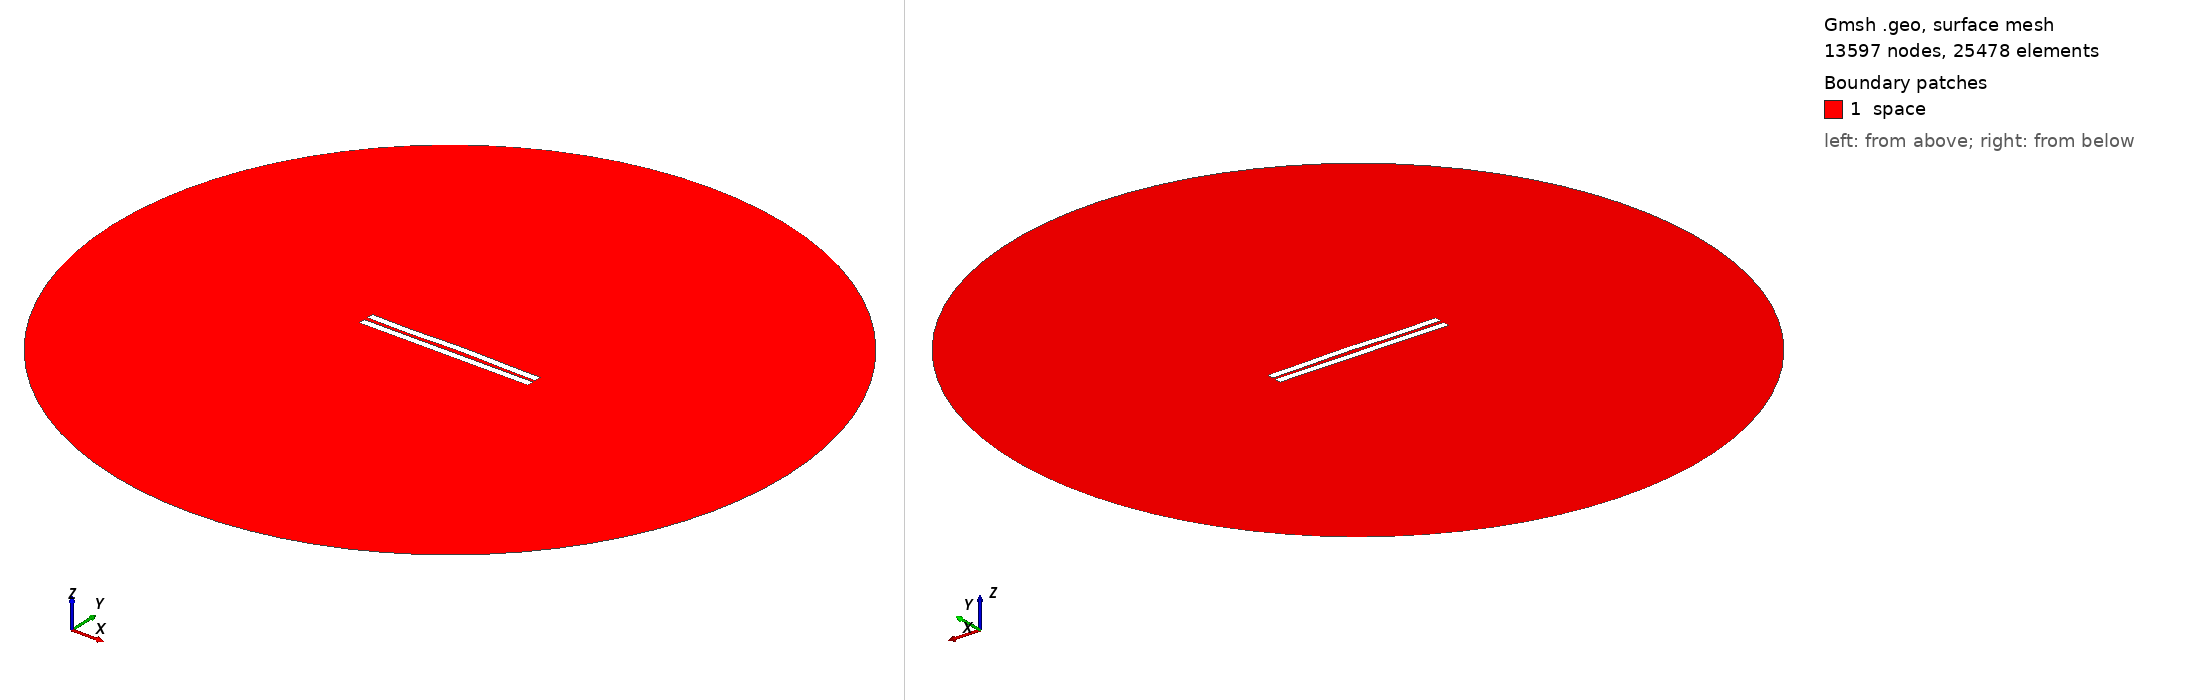

Gmsh geometry script, surface-meshed: 13597 nodes, 25478 surface elements. Boundary patches (legend numbers): 1 space. Left view from above one corner, right view from below the opposite corner. Legend entries are the model's physical surfaces. The drawing asked Gmsh for element sizes between 1% and 20% of the model's largest extent; the script's own settings can give other sizes.

=== 2601.geo (drawn) ===
//---------------------------------------
// Geometry kernel
//---------------------------------------

SetFactory("OpenCASCADE");



//---------------------------------------
// Parameters of the geometry
//---------------------------------------

// Overetch of the upper plate
overetch = 0.0;

// Distance between the plates
distance = 2.5;

// Discretization over the x axis (for the deformation)
nx = 50; 

// Length of the plate
L = 100 - overetch; 

// Number of modes
n = 4; 

// 1st mode coefficient
coeff(1) = -0.15;
beta(1) = 0.596864 * 3.1415926535 / L;

// 2nd mode coefficient
coeff(2) = 0.15;
beta(2) = 1.49418 * 3.1415926535 / L;

// 3rd mode coefficient
coeff(3) = -0.15;
beta(3) = 2.50025 * 3.1415926535 / L;

// 4th mode coefficient
coeff(4) = -0.15;
beta(4) = 3.49999 * 3.1415926535 / L;



//---------------------------------------
// Upper plate (deformed rectangle)
//---------------------------------------

// Coordiantes of the upper plate
xmin = -50;
xmax = 50 - overetch;

// Height of the upper plate
yheight = 4 - 2 * overetch;

// Indexes of the points
UpperID[] = {};
LowerID[] = {};
LeftID[] = {};
RightID[] = {};

// Point index
p = 1;

// Horizontal edges
For i In {1:nx}
    x = xmin + (i-1)*(xmax - xmin)/(nx-1);

    y_bottom = distance / 2 + overetch;
    For j In {1:n}
        C = (Cosh(beta(j)*L) + Cos(beta(j)*L)) / (Sinh(beta(j)*L) + Sin(beta(j)*L));
        y_bottom  = y_bottom + coeff(j) * (Cosh(beta(j)*(x+50)) - Cos(beta(j)*(x+50)) - C * (Sinh(beta(j)*(x+50)) - Sin(beta(j)*(x+50))));
    EndFor

    y_top = y_bottom + yheight;

    Point(p) = {x, y_top, 0, 1.0};
    UpperID[i] = p;
    p = p + 1;

    Point(p) = {x, y_bottom, 0, 1.0};
    LowerID[i] = p;
    p = p + 1;
EndFor

// Create point lists
UpperPts[] = {}; LowerPts[] = {};
For i In {1:nx}
  UpperPts[] += {UpperID[i]};
  LowerPts[] += {LowerID[i]};
EndFor

// Build splines
Spline(1) = {UpperPts[]};
Spline(2) = {LowerPts[]};
Line(3) = {LowerPts[nx-1], UpperPts[nx-1]};
Line(4) = {LowerPts[0], UpperPts[0]};

// Build the plane surface
Curve Loop(1) = {2, 3, -1, -4};
Plane Surface(1) = {1};



//---------------------------------------
// Lower plate (rectangle)
//---------------------------------------

// Vertices
Point(1001) = {-50, -1, 0, 1.0};
Point(1002) = { 50, -1, 0, 1.0};
Point(1003) = { 50,  -5, 0, 1.0};
Point(1004) = {-50,  -5, 0, 1.0};

// Edges
Line(5) = {1001, 1002};
Line(6) = {1002, 1003};
Line(7) = {1003, 1004};
Line(8) = {1004, 1001};

// Plane surface
Line Loop(2) = {5, 6, 7, 8};
Plane Surface(2) = {2}; 



//---------------------------------------
// Outer (fictious) boundary
//---------------------------------------

// Points
Point(1005) = {0, 0, 0};       // Center
Point(1006) = {200, 0, 0};     // Start point
Point(1007) = {0, 200, 0};     // 90 degrees
Point(1008) = {-200, 0, 0};    // 180 degrees
Point(1009) = {0, -200, 0};    // 270 degrees

// Circle arcs (each needs start, center, end)
Circle(9) = {1006, 1005, 1007};
Circle(10) = {1007, 1005, 1008};
Circle(11) = {1008, 1005, 1009};
Circle(12) = {1009, 1005, 1006};

// Plane surface for the entire domain
Curve Loop(3) = {9, 10, 11, 12};
Surface(3) = {3};

// Subtract the plates from the whole domain to obtain the actual domain where we want to solve the equations
BooleanDifference{ Surface{3}; Delete; }{ Surface{1}; Surface{2}; Delete; }




//---------------------------------------
// Transfinite Lines/Curves
//---------------------------------------

// Set the number of points on the boundaries
r = 7;

// Plates
Transfinite Curve {1, 2} = 50*r Using Progression 1;
Transfinite Curve {3, 4} = 2*r Using Progression 1;
Transfinite Line {5, 7} = 50*r Using Progression 1;
Transfinite Line {6, 8} = 2*r Using Progression 1;

// Outer boundary
Transfinite Line {9, 10, 11, 12} = 20 Using Progression 1;



//---------------------------------------
// Physical groups
//---------------------------------------                

// Physical curves (boundaries)
Physical Line("force_segment", 10) = {2};
Physical Line("upper_plate", 11) = {1, 3, 4};
Physical Line("lower_plate", 12) = {5, 6, 7, 8};
Physical Line("boundary", 20) = {9, 10, 11, 12};

// Physical Surfaces
Physical Surface("space", 30) = {3};



//---------------------------------------
// 6. Generate the Mesh
//---------------------------------------

// 2D mesh generation
Mesh 2;
